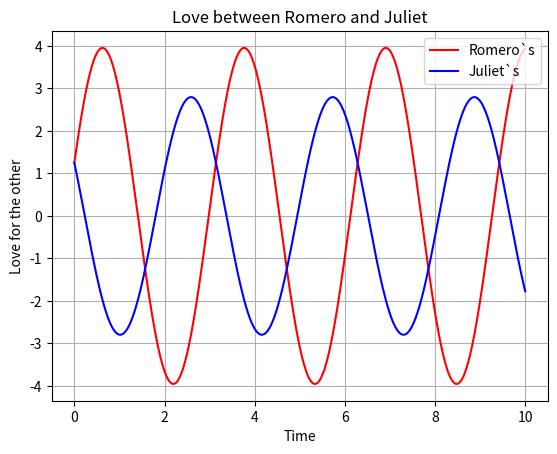
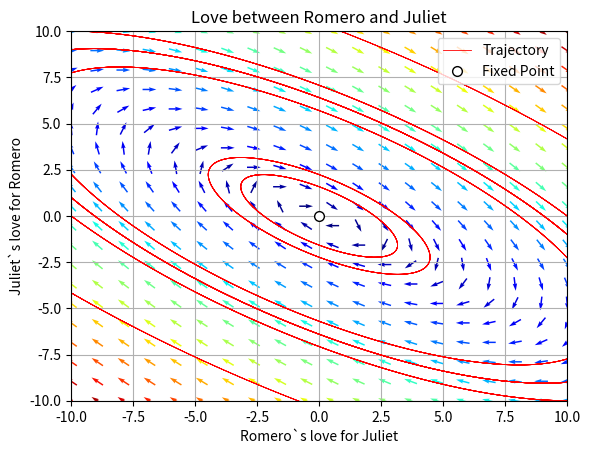

Source code (Python) for these figures, in order:
from numpy import *
import pylab as p
import numpy as np
from matplotlib import pyplot as plt
from scipy import integrate
from random import seed
from random import random
# Definition of parameters
a = 2.
b =4.            
c = -2.
d = -2.
def dX_dt(X, t=0):

    return np.array([ a*X[0] +   b*X[1] ,
                  c*X[0] + d*X[1] ])

X_f0 = np.array([ 0. , 0.])
X_f1 = np.array([ 10. , 10.])
def d2X_dt2(X, t=0):

    return np.array([[a,   b     ],
                  [c ,   d] ])

A_f0 = d2X_dt2(X_f0) 
#!python
A_f1 = d2X_dt2(X_f0)                   
lambda1, lambda2 = np.linalg.eigvals(A_f1) 

T_f1 = 2*np.pi/abs(lambda1)       

t = np.linspace(0, 10,  1000)              # time
X0 = np.array([5/4, 5/4])                     # initials conditions
X, infodict = integrate.odeint(dX_dt, X0, t, full_output=True)
infodict['message']      

R, J = X.T
f1 = plt.figure("Plot of the Love between Romero and Juliet's Model")
plt.plot(t, R, 'r-', label='Romero`s')
plt.plot(t, J  , 'b-', label='Juliet`s')
plt.grid()
plt.legend(loc='upper right')
plt.xlabel('Time')
plt.ylabel('Love for the other')
plt.title('Love between Romero and Juliet')
f1.savefig('Dynamic_Love_Plot.png')




f2 = plt.figure("Phase Portrait of the Love between Romero and Juliet's Model")


nb_points   = 20

x = linspace(-10, 10, nb_points)
y = linspace(-10, 10, nb_points)

X1 , Y1  = meshgrid(x, y)                       # create a grid
DX1, DY1 = dX_dt([X1, Y1])                      # compute growth rate on the gridt
M = (hypot(DX1, DY1))                           # Norm of the growth rate 
M[ M == 0] = 1.                                 # Avoid zero division errors 
DX1 /= M                                        # Normalize each arrows
DY1 /= M


#1 
values2=([-8,9],[-9,8],       [-2,3],[-3,2],
        [-10,10],[10,-10],[-10,-10],[10,10],
        [-6,-7], [8,1],
        [3,-2],[2,-3],               [9,-8],[8,-9],

        #[-5,-10],[5,10],[2.5,10],[-10,-2.5],[-10,-5],[10,5]
 )
values  = ([10,10])                      # position of X0 between X_f0 and X_f1
vcolors = plt.cm.autumn_r(linspace(0.3, 1., len(values2))) 
for v  in (values2 ):
   #(v*X_f1) 
    X0 =  v                              # starting point
    X = integrate.odeint( dX_dt, X0, t)         # we don't need infodict here
    plt.plot( X[:,0], X[:,1],lw=0.6,  color="red")
plt.plot( X[:,0], X[:,1],lw=0.6, label="Trajectory",  color="red",)
plt.plot(0, 0,'o', label="Fixed Point",  color="white", mec='black', ms=7)

   
#-------------------------------------------------------
# Drow direction fields, using matplotlib 's quiver function
# I choose to plot normalized arrows and to use colors to give information on
# the growth speed
plt.title('Love between Romero and Juliet')
Q = plt.quiver(X1, Y1, DX1, DY1, M, pivot='mid', cmap=plt.cm.jet)
plt.xlabel('Romero`s love for Juliet')
plt.ylabel('Juliet`s love for Romero')
plt.legend(loc='upper right')
plt.grid()


plt.xlim(-10, 10)
plt.ylim(-10, 10)
f2.savefig('Dynamic_Love_PhasePortrait.png')
plt.show()